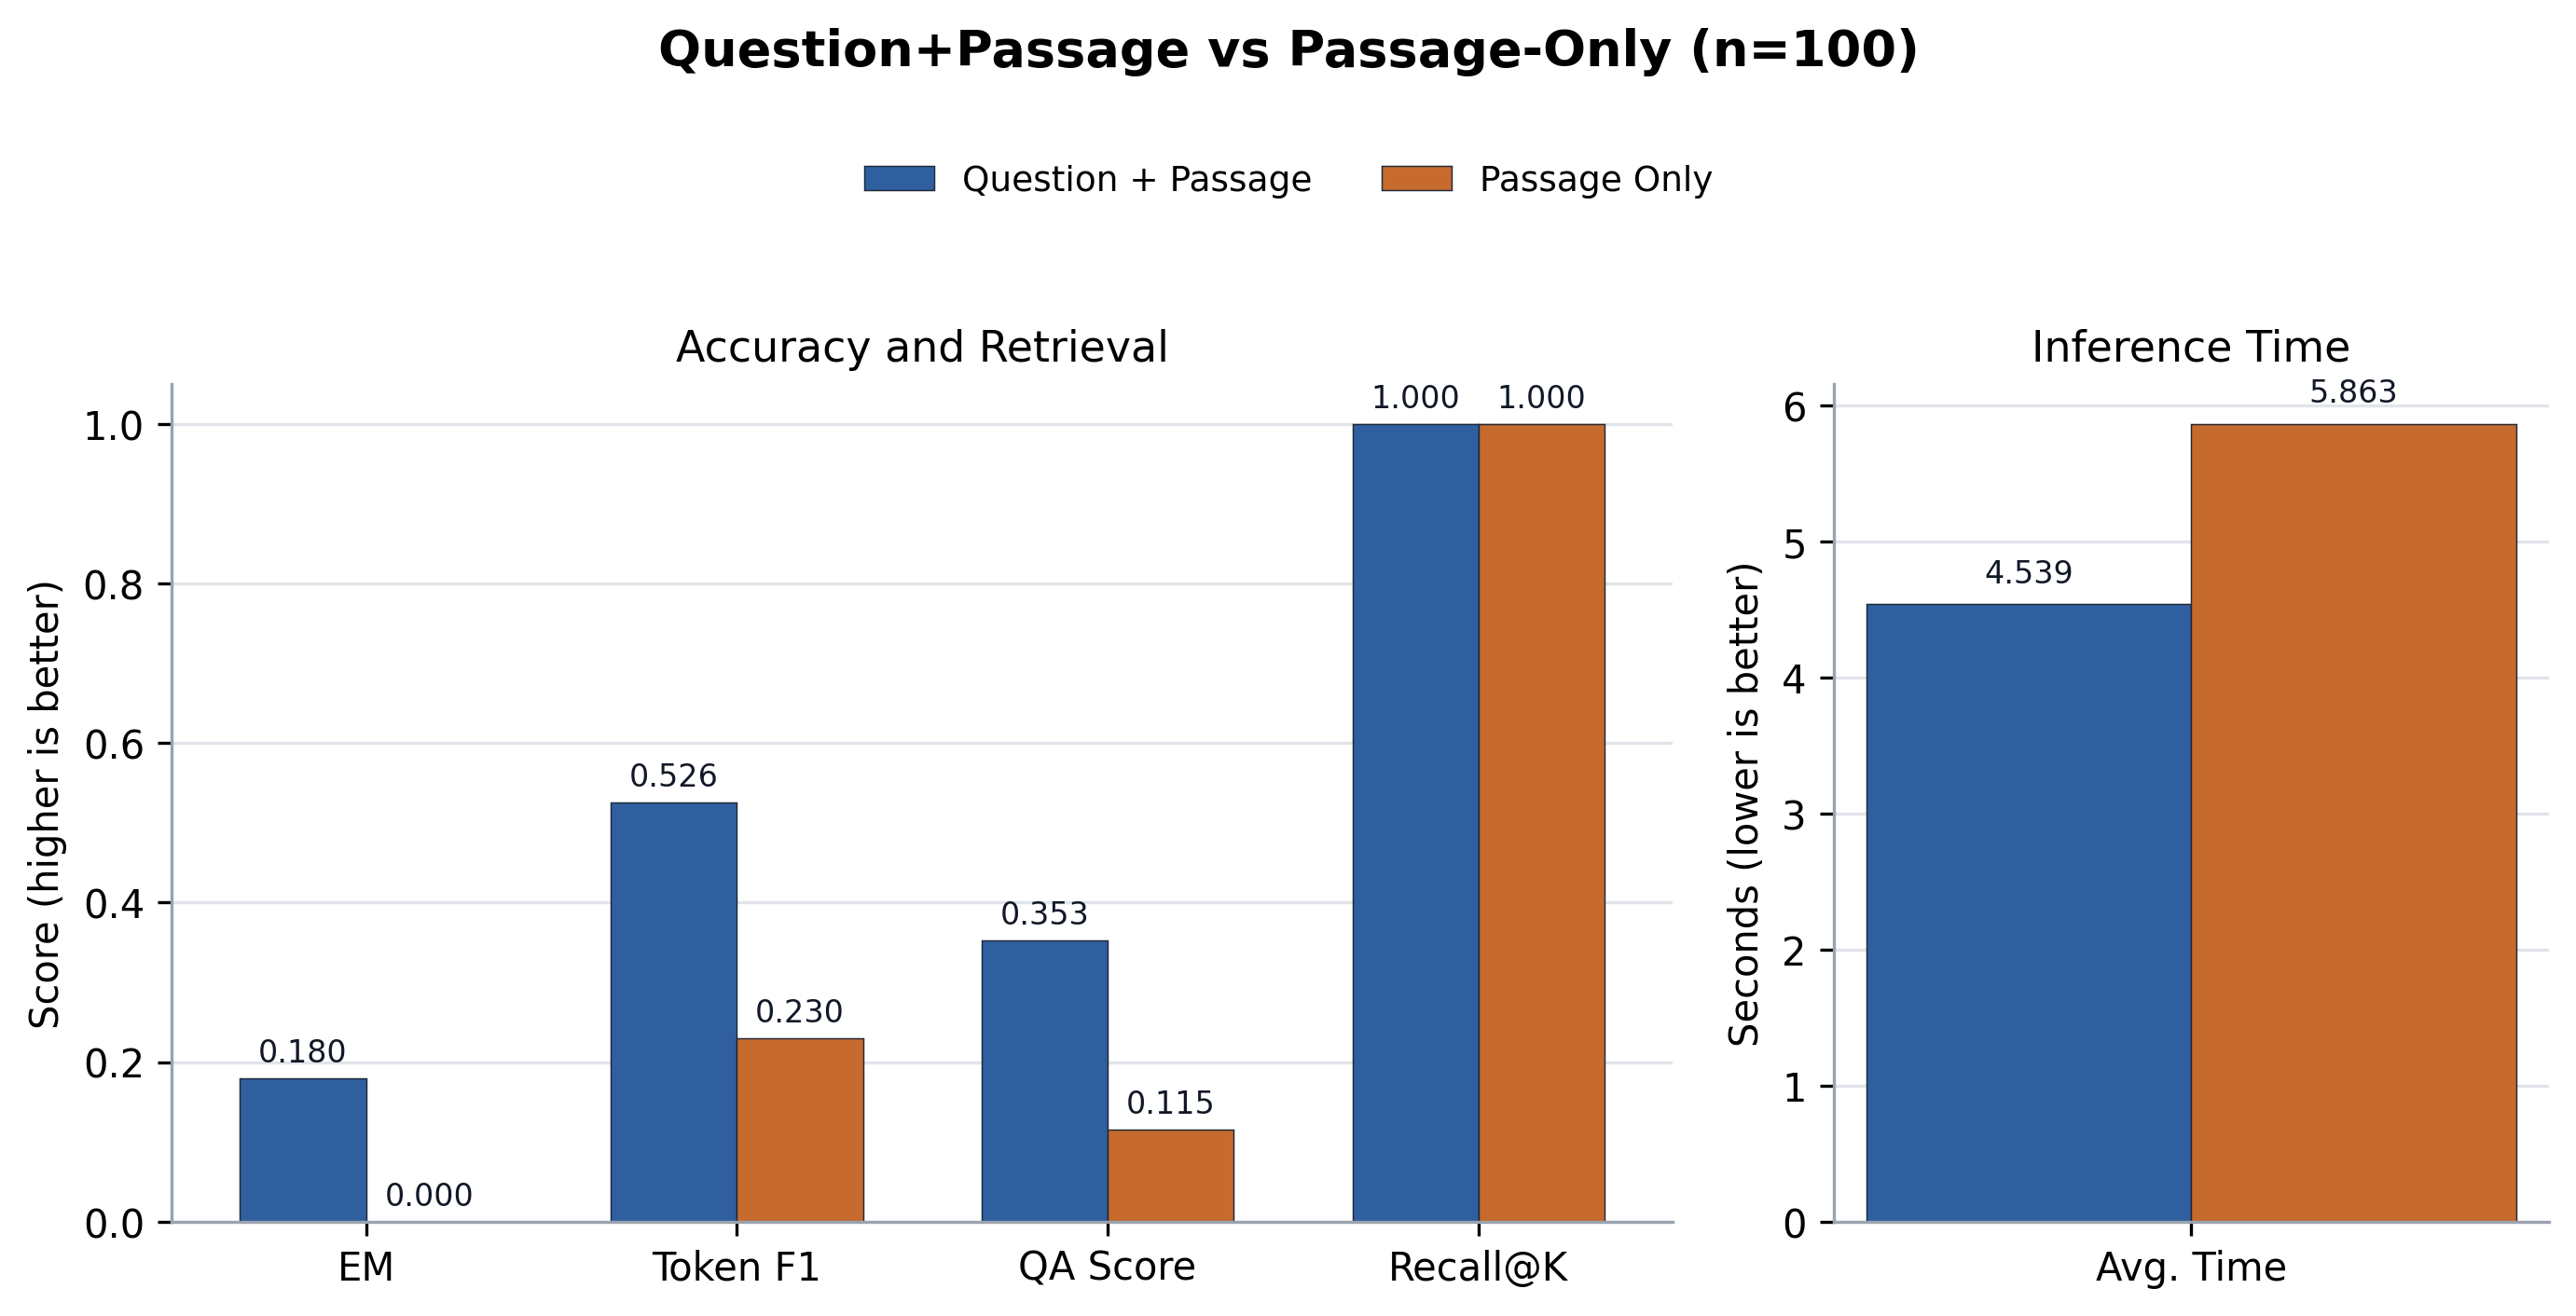

The table this chart was drawn from, first rows:
case, source_id, root_source_id, merge_group_source_id, same_source_merge, merge_policy, merge_group_qas, merged_passage_count, qp_layer, ponly_layer, question, expected, recall_at_k, direct_normalized_em, no_memory_normalized_em, direct_answer_token_f1, no_memory_answer_token_f1, qp_normalized_em, ponly_normalized_em, qp_answer_token_precision, ponly_answer_token_precision, qp_answer_token_recall, ponly_answer_token_recall, qp_answer_token_f1
dataset_ko_0_final, entity_multifact_seed_project_03831:fina…, entity_multifact_seed_project_03831, entity_multifact_seed_project_03831, True, same_source_sibling_facts, 1, 3, 23, 20, 여름 D반 39차 프론트엔드 점검은 어떤 특징이 있어?, 여름 D반 39차 프론트엔드 점검에 대해 공유 위치는 프로젝트 슬랙 채널…, True, , , , , False, False, 0.5455, 0.1724, 0.3, 0.25, 0.3871
dataset_ko_1_final, entity_multifact_seed_statistics_02541:f…, entity_multifact_seed_statistics_02541, entity_multifact_seed_statistics_02541, True, same_source_sibling_facts, 1, 3, 23, 20, 여름 1팀 26차 신뢰구간 정리 내용은 뭐야?, 여름 1팀 26차 신뢰구간에 대해 비유는 정답이 있을 법한 범위를 그은 …, True, , , , , False, False, 0.1905, 0.1064, 0.3333, 0.2083, 0.2424
dataset_ko_2_final, entity_multifact_seed_marketing_02817:fi…, entity_multifact_seed_marketing_02817, entity_multifact_seed_marketing_02817, True, same_source_sibling_facts, 1, 3, 23, 20, 심화 B반 29차 동아리 홍보 정리 내용은 뭐야?, 심화 B반 29차 동아리 홍보에 대해 대상은 동아리 회원이라고, 성과 지…, True, , , , , True, False, 1.0, 0.2857, 1.0, 0.3529, 1.0
dataset_ko_3_final, entity_multifact_seed_marketing_01137:fi…, entity_multifact_seed_marketing_01137, entity_multifact_seed_marketing_01137, True, same_source_sibling_facts, 1, 3, 23, 20, 심화 D반 12차 동아리 홍보 정리 내용은 뭐야?, 심화 D반 12차 동아리 홍보에 대해 보상은 굿즈 추첨권이라고, 핵심 채…, True, , , , , False, False, 0.55, 0.1667, 0.6471, 0.4118, 0.5946
dataset_ko_4_final, entity_multifact_seed_statistics_03526:f…, entity_multifact_seed_statistics_03526, entity_multifact_seed_statistics_03526, True, same_source_sibling_facts, 1, 3, 23, 20, 정규 C반 36차 상관계수에서 기억할 점은 뭐야?, 정규 C반 36차 상관계수에 대해 주의점은 원인 증명을 뜻하지 않는다고,…, True, , , , , False, False, 0.2571, 0.2703, 0.4091, 0.4545, 0.3158
dataset_ko_5_final, entity_multifact_seed_marketing_00490:fi…, entity_multifact_seed_marketing_00490, entity_multifact_seed_marketing_00490, True, same_source_sibling_facts, 1, 3, 23, 20, 봄 오후반 5차 스터디 모집에서 기억할 점은 뭐야?, 봄 오후반 5차 스터디 모집에 대해 핵심 채널은 학과 홈페이지라고, 대상…, True, , , , , True, False, 1.0, 0.1515, 1.0, 0.2941, 1.0
dataset_ko_6_final, entity_multifact_seed_os_concept_03895:f…, entity_multifact_seed_os_concept_03895, entity_multifact_seed_os_concept_03895, True, same_source_sibling_facts, 1, 3, 23, 20, 파일럿 오후반 39차 큐는 어떤 특징이 있어?, 파일럿 오후반 39차 큐에 대해 장점은 처리 순서를 명확하게 만든다고, …, True, , , , , False, False, 0.6154, 0.06522, 0.3636, 0.1364, 0.4571
dataset_ko_7_final, entity_multifact_seed_art_history_00786:…, entity_multifact_seed_art_history_00786, entity_multifact_seed_art_history_00786, True, same_source_sibling_facts, 1, 3, 23, 20, 정규 오전반 8차 인상주의에서 기억할 점은 뭐야?, 정규 오전반 8차 인상주의에 대해 핵심 특징은 빛의 순간적인 인상이라고,…, True, , , , , True, False, 1.0, 0.25, 1.0, 0.2174, 1.0
dataset_ko_8_final, entity_multifact_seed_os_concept_01687:f…, entity_multifact_seed_os_concept_01687, entity_multifact_seed_os_concept_01687, True, same_source_sibling_facts, 1, 3, 23, 20, 심화 오전반 17차 큐는 어떤 특징이 있어?, 심화 오전반 17차 큐에 대해 장점은 처리 순서를 명확하게 만든다고, 주…, True, , , , , False, False, 0.3846, 0.1667, 0.2273, 0.1364, 0.2857
dataset_ko_9_final, entity_multifact_seed_project_01452:fina…, entity_multifact_seed_project_01452, entity_multifact_seed_project_01452, True, same_source_sibling_facts, 1, 3, 23, 20, 가을 2팀 15차 최종 발표는 뭐라고 설명했어?, 가을 2팀 15차 최종 발표에 대해 담당은 기획 파트라고, 마감은 다음 …, True, , , , , False, False, 0.3571, 0.1395, 0.25, 0.3, 0.2941
dataset_ko_10_final, entity_multifact_seed_marketing_01042:fi…, entity_multifact_seed_marketing_01042, entity_multifact_seed_marketing_01042, True, same_source_sibling_facts, 1, 3, 23, 20, 가을 1팀 11차 스터디 모집에서 기억할 점은 뭐야?, 가을 1팀 11차 스터디 모집에 대해 보상은 우선 신청권이라고, 핵심 채…, True, , , , , False, False, 0.8333, 0.1562, 0.8333, 0.2778, 0.8333
dataset_ko_11_final, entity_multifact_seed_art_history_02730:…, entity_multifact_seed_art_history_02730, entity_multifact_seed_art_history_02730, True, same_source_sibling_facts, 1, 3, 23, 20, 봄 D반 28차 인상주의에서 기억할 점은 뭐야?, 봄 D반 28차 인상주의에 대해 비유는 햇빛이 흔들리는 수면에 비친 모습…, True, , , , , False, False, 0.1562, 0.25, 0.2174, 0.1739, 0.1818
dataset_ko_12_final, entity_multifact_seed_art_history_03856:…, entity_multifact_seed_art_history_03856, entity_multifact_seed_art_history_03856, True, same_source_sibling_facts, 1, 3, 23, 20, 정규 2팀 39차 바로크는 뭐라고 설명했어?, 정규 2팀 39차 바로크에 대해 핵심 특징은 극적 명암이라고, 비유는 무…, True, , , , , False, False, 0.2941, 0.1136, 0.2273, 0.2273, 0.2564
dataset_ko_13_final, entity_multifact_seed_statistics_01317:f…, entity_multifact_seed_statistics_01317, entity_multifact_seed_statistics_01317, True, same_source_sibling_facts, 1, 3, 23, 20, 심화 B반 14차 신뢰구간 정리 내용은 뭐야?, 심화 B반 14차 신뢰구간에 대해 주의점은 정답 하나를 보장하지 않는다고…, True, , , , , False, False, 0.3889, 0.1333, 0.3333, 0.2857, 0.359
dataset_ko_14_final, entity_multifact_seed_marketing_03131:fi…, entity_multifact_seed_marketing_03131, entity_multifact_seed_marketing_03131, True, same_source_sibling_facts, 1, 3, 23, 20, 여름 D반 32차 멘토링 이벤트는 어떤 특징이 있어?, 여름 D반 32차 멘토링 이벤트에 대해 성과 지표는 재방문율이라고, 보상…, True, , , , , False, False, 0.8333, 0.3333, 0.8333, 0.2778, 0.8333
dataset_ko_15_final, entity_multifact_seed_marketing_00227:fi…, entity_multifact_seed_marketing_00227, entity_multifact_seed_marketing_00227, True, same_source_sibling_facts, 1, 3, 23, 20, 심화 C반 3차 멘토링 이벤트는 어떤 특징이 있어?, 심화 C반 3차 멘토링 이벤트에 대해 대상은 멘토링 참여 학생이라고, 성…, True, , , , , False, False, 0.5455, 0.2632, 0.3333, 0.2778, 0.4138
dataset_ko_16_final, entity_multifact_seed_marketing_03922:fi…, entity_multifact_seed_marketing_03922, entity_multifact_seed_marketing_03922, True, same_source_sibling_facts, 1, 3, 23, 20, 가을 C반 40차 스터디 모집에서 기억할 점은 뭐야?, 가을 C반 40차 스터디 모집에 대해 보상은 우선 신청권이라고, 핵심 채…, True, , , , , True, False, 1.0, 0.3889, 1.0, 0.3889, 1.0
dataset_ko_17_final, entity_multifact_seed_art_history_01794:…, entity_multifact_seed_art_history_01794, entity_multifact_seed_art_history_01794, True, same_source_sibling_facts, 1, 3, 23, 20, 캡스톤 오후반 18차 인상주의에 대해 기억할 점은 뭐야?, 캡스톤 오후반 18차 인상주의에 대해 목적은 관찰 순간을 살리는 것이라고…, True, , , , , False, False, 0.5, 0.2059, 0.2609, 0.3043, 0.3429
dataset_ko_18_final, entity_multifact_seed_project_02341:fina…, entity_multifact_seed_project_02341, entity_multifact_seed_project_02341, True, same_source_sibling_facts, 1, 3, 23, 20, 여름 1팀 24차 백엔드 배포 정리 내용은 뭐야?, 여름 1팀 24차 백엔드 배포에 대해 마감은 수요일 오후 다섯 시라고, …, True, , , , , False, False, 0.4211, 0.28, 0.3636, 0.3182, 0.3902
dataset_ko_19_final, entity_multifact_seed_marketing_00824:fi…, entity_multifact_seed_marketing_00824, entity_multifact_seed_marketing_00824, True, same_source_sibling_facts, 1, 3, 23, 20, 캡스톤 C반 9차 신입생 캠페인은 뭐라고 설명했어?, 캡스톤 C반 9차 신입생 캠페인에 대해 성과 지표는 전환율이라고, 보상은…, True, , , , , False, False, 0.5833, 0.381, 0.4118, 0.4706, 0.4828
dataset_ko_20_final, entity_multifact_seed_dessert_03144:fina…, entity_multifact_seed_dessert_03144, entity_multifact_seed_dessert_03144, True, same_source_sibling_facts, 1, 3, 23, 20, 캡스톤 1팀 32차 초콜렛은 뭐라고 설명했어?, 캡스톤 1팀 32차 초콜렛에 대해 특징은 입안에서 천천히 녹는다고, 색깔…, True, , , , , False, False, 0.625, 0.5556, 0.3333, 0.3333, 0.4348
dataset_ko_21_final, entity_multifact_seed_marketing_00632:fi…, entity_multifact_seed_marketing_00632, entity_multifact_seed_marketing_00632, True, same_source_sibling_facts, 1, 3, 23, 20, 가을 D반 7차 신입생 캠페인은 뭐라고 설명했어?, 가을 D반 7차 신입생 캠페인에 대해 성과 지표는 전환율이라고, 보상은 …, True, , , , , False, False, 0.6154, 0.5, 0.4706, 0.3529, 0.5333
dataset_ko_22_final, entity_multifact_seed_marketing_03512:fi…, entity_multifact_seed_marketing_03512, entity_multifact_seed_marketing_03512, True, same_source_sibling_facts, 1, 3, 23, 20, 가을 B반 36차 신입생 캠페인에 대해 설명해 줘., 가을 B반 36차 신입생 캠페인에 대해 성과 지표는 전환율이라고, 보상은…, True, , , , , False, False, 0.2647, 0.2258, 0.5294, 0.4118, 0.3529
dataset_ko_23_final, entity_multifact_seed_project_02700:fina…, entity_multifact_seed_project_02700, entity_multifact_seed_project_02700, True, same_source_sibling_facts, 1, 3, 23, 20, 봄 A반 28차 최종 발표는 뭐라고 설명했어?, 봄 A반 28차 최종 발표에 대해 담당은 기획 파트라고, 마감은 다음 주…, True, , , , , False, False, 0.102, 0.1111, 0.2632, 0.2632, 0.1471
dataset_ko_24_final, entity_multifact_seed_art_history_02825:…, entity_multifact_seed_art_history_02825, entity_multifact_seed_art_history_02825, True, same_source_sibling_facts, 1, 3, 23, 20, 파일럿 C반 29차 입체주의 정리 내용은 뭐야?, 파일럿 C반 29차 입체주의에 대해 비유는 여러 방향에서 본 사물을 한 …, True, , , , , False, False, 0.1778, 0.1111, 0.3333, 0.2083, 0.2319
dataset_ko_25_final, entity_multifact_seed_marketing_01497:fi…, entity_multifact_seed_marketing_01497, entity_multifact_seed_marketing_01497, True, same_source_sibling_facts, 1, 3, 23, 20, 심화 오후반 15차 동아리 홍보 정리 내용은 뭐야?, 심화 오후반 15차 동아리 홍보에 대해 성과 지표는 참여율이라고, 보상은…, True, , , , , False, False, 0.8235, 0.09259, 0.8235, 0.2941, 0.8235
dataset_ko_26_final, entity_multifact_seed_dessert_01874:fina…, entity_multifact_seed_dessert_01874, entity_multifact_seed_dessert_01874, True, same_source_sibling_facts, 1, 3, 23, 20, 캡스톤 4팀 19차 마카롱에서 기억할 점은 뭐야?, 캡스톤 4팀 19차 마카롱에 대해 비유는 작은 보석 상자라고, 특징은 겉…, True, , , , , True, False, 1.0, 0.25, 1.0, 0.2222, 1.0
dataset_ko_27_final, entity_multifact_seed_os_concept_00917:f…, entity_multifact_seed_os_concept_00917, entity_multifact_seed_os_concept_00917, True, same_source_sibling_facts, 1, 3, 23, 20, 심화 B반 10차 스레드 정리 내용은 뭐야?, 심화 B반 10차 스레드에 대해 장점은 작업을 가볍게 나눌 수 있다고, …, True, , , , , False, False, 0.3462, 0.2258, 0.3913, 0.3043, 0.3673
dataset_ko_28_final, entity_multifact_seed_marketing_03537:fi…, entity_multifact_seed_marketing_03537, entity_multifact_seed_marketing_03537, True, same_source_sibling_facts, 1, 3, 23, 20, 심화 D반 36차 동아리 홍보 정리 내용은 뭐야?, 심화 D반 36차 동아리 홍보에 대해 보상은 굿즈 추첨권이라고, 핵심 채…, True, , , , , False, False, 0.5789, 0.1935, 0.6471, 0.3529, 0.6111
dataset_ko_29_final, entity_multifact_seed_os_concept_01111:f…, entity_multifact_seed_os_concept_01111, entity_multifact_seed_os_concept_01111, True, same_source_sibling_facts, 1, 3, 23, 20, 여름 B반 12차 큐는 어떤 특징이 있어?, 여름 B반 12차 큐에 대해 장점은 처리 순서를 명확하게 만든다고, 주의…, True, , , , , False, False, 0.3846, 0.25, 0.2273, 0.1818, 0.2857
dataset_ko_30_final, entity_multifact_seed_dessert_00864:fina…, entity_multifact_seed_dessert_00864, entity_multifact_seed_dessert_00864, True, same_source_sibling_facts, 1, 3, 23, 20, 캡스톤 3팀 9차 초콜렛은 뭐라고 설명했어?, 캡스톤 3팀 9차 초콜렛에 대해 색깔은 검정색이라고, 맛은 달콤하다고, …, True, , , , , False, False, 0.4737, 0.1132, 0.6, 0.4, 0.5294
dataset_ko_31_final, entity_multifact_seed_marketing_00827:fi…, entity_multifact_seed_marketing_00827, entity_multifact_seed_marketing_00827, True, same_source_sibling_facts, 1, 3, 23, 20, 심화 C반 9차 멘토링 이벤트는 어떤 특징이 있어?, 심화 C반 9차 멘토링 이벤트에 대해 성과 지표는 재방문율이라고, 보상은…, True, , , , , True, False, 1.0, 0.3846, 1.0, 0.2778, 1.0
dataset_ko_32_final, entity_multifact_seed_statistics_01247:f…, entity_multifact_seed_statistics_01247, entity_multifact_seed_statistics_01247, True, same_source_sibling_facts, 1, 3, 23, 20, 심화 1팀 13차 회귀분석은 어떤 특징이 있어?, 심화 1팀 13차 회귀분석에 대해 활용은 예측 경향을 설명할 때 쓴다고,…, True, , , , , False, False, 0.2432, 0.3478, 0.3913, 0.3478, 0.3
dataset_ko_33_final, entity_multifact_seed_art_history_03593:…, entity_multifact_seed_art_history_03593, entity_multifact_seed_art_history_03593, True, same_source_sibling_facts, 1, 3, 23, 20, 겨울 오후반 36차 입체주의 정리 내용은 뭐야?, 겨울 오후반 36차 입체주의에 대해 비유는 여러 방향에서 본 사물을 한 …, True, , , , , False, False, 0.1818, 0.1154, 0.3333, 0.25, 0.2353
dataset_ko_34_final, entity_multifact_seed_project_00277:fina…, entity_multifact_seed_project_00277, entity_multifact_seed_project_00277, True, same_source_sibling_facts, 1, 3, 23, 20, 심화 4팀 3차 백엔드 배포 정리 내용은 뭐야?, 심화 4팀 3차 백엔드 배포에 대해 공유 위치는 깃허브 이슈 탭이라고, …, True, , , , , False, False, 0.6842, 0.5455, 0.619, 0.2857, 0.65
dataset_ko_35_final, entity_multifact_seed_dessert_00361:fina…, entity_multifact_seed_dessert_00361, entity_multifact_seed_dessert_00361, True, same_source_sibling_facts, 1, 3, 23, 20, 여름 3팀 4차 솜사탕 정리 내용은 뭐야?, 여름 3팀 4차 솜사탕에 대해 특징은 입에 닿으면 빠르게 사라진다고, 색…, True, , , , , True, False, 1.0, 0.09524, 1.0, 0.2353, 1.0
dataset_ko_36_final, entity_multifact_seed_statistics_01845:f…, entity_multifact_seed_statistics_01845, entity_multifact_seed_statistics_01845, True, same_source_sibling_facts, 1, 3, 23, 20, 파일럿 1팀 19차 신뢰구간 정리 내용은 뭐야?, 파일럿 1팀 19차 신뢰구간에 대해 의미는 모수 추정 범위라고, 비유는 …, True, , , , , True, False, 1.0, 0.1, 1.0, 0.1739, 1.0
dataset_ko_37_final, entity_multifact_seed_os_concept_03967:f…, entity_multifact_seed_os_concept_03967, entity_multifact_seed_os_concept_03967, True, same_source_sibling_facts, 1, 3, 23, 20, 심화 3팀 40차 큐는 어떤 특징이 있어?, 심화 3팀 40차 큐에 대해 비유는 번호표를 뽑고 기다리는 줄이라고, 장…, True, , , , , False, False, 0.25, 0.2308, 0.25, 0.1364, 0.25
dataset_ko_38_final, entity_multifact_seed_art_history_02248:…, entity_multifact_seed_art_history_02248, entity_multifact_seed_art_history_02248, True, same_source_sibling_facts, 1, 3, 23, 20, 실습 1팀 23차 바로크는 뭐라고 설명했어?, 실습 1팀 23차 바로크에 대해 비유는 무대 조명이 한 장면을 강조하는 …, True, , , , , False, False, 0.4762, 0.2, 0.4348, 0.1739, 0.4545
dataset_ko_39_final, entity_multifact_seed_project_00758:fina…, entity_multifact_seed_project_00758, entity_multifact_seed_project_00758, True, same_source_sibling_facts, 1, 3, 23, 20, 실습 2팀 8차 AI 모델 평가에서 기억할 점은 뭐야?, 실습 2팀 8차 AI 모델 평가에 대해 공유 위치는 회의록 폴더라고, 담…, True, , , , , False, False, 0.1538, 0.1296, 0.4, 0.35, 0.2222
dataset_ko_40_final, entity_multifact_seed_statistics_00022:f…, entity_multifact_seed_statistics_00022, entity_multifact_seed_statistics_00022, True, same_source_sibling_facts, 1, 3, 23, 20, 가을 C반 1차 상관계수에서 기억할 점은 뭐야?, 가을 C반 1차 상관계수에 대해 의미는 선형 관계 강도라고, 비유는 두 …, True, , , , , False, False, 0.175, 0.3846, 0.3333, 0.2381, 0.2295
dataset_ko_41_final, entity_multifact_seed_marketing_01714:fi…, entity_multifact_seed_marketing_01714, entity_multifact_seed_marketing_01714, True, same_source_sibling_facts, 1, 3, 23, 20, 캡스톤 B반 18차 스터디 모집에서 기억할 점은 뭐야?, 캡스톤 B반 18차 스터디 모집에 대해 보상은 우선 신청권이라고, 핵심 …, True, , , , , False, False, 0.7333, 0.1923, 0.6111, 0.2778, 0.6667
dataset_ko_42_final, entity_multifact_seed_dessert_03744:fina…, entity_multifact_seed_dessert_03744, entity_multifact_seed_dessert_03744, True, same_source_sibling_facts, 1, 3, 23, 20, 캡스톤 1팀 38차 초콜렛은 뭐라고 설명했어?, 캡스톤 1팀 38차 초콜렛에 대해 색깔은 검정색이라고, 맛은 달콤하다고,…, True, , , , , False, False, 0.6667, 0.07692, 0.5333, 0.2667, 0.5926
dataset_ko_43_final, entity_multifact_seed_art_history_02802:…, entity_multifact_seed_art_history_02802, entity_multifact_seed_art_history_02802, True, same_source_sibling_facts, 1, 3, 23, 20, 가을 A반 29차 인상주의에서 기억할 점은 뭐야?, 가을 A반 29차 인상주의에 대해 핵심 특징은 빛의 순간적인 인상이라고,…, True, , , , , False, False, 0.1176, 0.1351, 0.1739, 0.2174, 0.1404
dataset_ko_44_final, entity_multifact_seed_os_concept_00821:f…, entity_multifact_seed_os_concept_00821, entity_multifact_seed_os_concept_00821, True, same_source_sibling_facts, 1, 3, 23, 20, 여름 C반 9차 스레드 정리 내용은 뭐야?, 여름 C반 9차 스레드에 대해 장점은 작업을 가볍게 나눌 수 있다고, 주…, True, , , , , False, False, 0.3, 0.2667, 0.2609, 0.1739, 0.2791
dataset_ko_45_final, entity_multifact_seed_marketing_02914:fi…, entity_multifact_seed_marketing_02914, entity_multifact_seed_marketing_02914, True, same_source_sibling_facts, 1, 3, 23, 20, 캡스톤 B반 30차 스터디 모집에서 기억할 점은 뭐야?, 캡스톤 B반 30차 스터디 모집에 대해 대상은 스터디 신청자라고, 성과 …, True, , , , , True, False, 1.0, 0.25, 1.0, 0.3529, 1.0
dataset_ko_46_final, entity_multifact_seed_statistics_01894:f…, entity_multifact_seed_statistics_01894, entity_multifact_seed_statistics_01894, True, same_source_sibling_facts, 1, 3, 23, 20, 캡스톤 오후반 19차 상관계수에서 기억할 점은 뭐야?, 캡스톤 오후반 19차 상관계수에 대해 주의점은 원인 증명을 뜻하지 않는다…, True, , , , , False, False, 0.2286, 0.35, 0.3636, 0.3182, 0.2807
dataset_ko_47_final, entity_multifact_seed_marketing_02170:fi…, entity_multifact_seed_marketing_02170, entity_multifact_seed_marketing_02170, True, same_source_sibling_facts, 1, 3, 23, 20, 봄 4팀 22차 스터디 모집에서 기억할 점은 뭐야?, 봄 4팀 22차 스터디 모집에 대해 성과 지표는 완료율이라고, 보상은 우…, True, , , , , False, False, 0.8235, 0.1176, 0.8235, 0.2353, 0.8235
dataset_ko_48_final, entity_multifact_seed_os_concept_00342:f…, entity_multifact_seed_os_concept_00342, entity_multifact_seed_os_concept_00342, True, same_source_sibling_facts, 1, 3, 23, 20, 가을 1팀 4차 캐시에서 기억할 점은 뭐야?, 가을 1팀 4차 캐시에 대해 장점은 반복 접근을 빠르게 만든다고, 주의점…, True, , , , , False, False, 0.5, 0.1667, 0.3043, 0.1739, 0.3784
dataset_ko_49_final, entity_multifact_seed_dessert_03864:fina…, entity_multifact_seed_dessert_03864, entity_multifact_seed_dessert_03864, True, same_source_sibling_facts, 1, 3, 23, 20, 캡스톤 3팀 39차 초콜렛은 뭐라고 설명했어?, 캡스톤 3팀 39차 초콜렛에 대해 맛은 달콤하다고, 비유는 작은 선물 상…, True, , , , , False, False, 0.2609, 0.4286, 0.3529, 0.1765, 0.3
dataset_ko_50_final, entity_multifact_seed_marketing_02001:fi…, entity_multifact_seed_marketing_02001, entity_multifact_seed_marketing_02001, True, same_source_sibling_facts, 1, 3, 23, 20, 여름 A반 21차 동아리 홍보 정리 내용은 뭐야?, 여름 A반 21차 동아리 홍보에 대해 보상은 굿즈 추첨권이라고, 핵심 채…, True, , , , , False, False, 0.3462, 0.15, 0.5294, 0.3529, 0.4186
dataset_ko_51_final, entity_multifact_seed_project_03758:fina…, entity_multifact_seed_project_03758, entity_multifact_seed_project_03758, True, same_source_sibling_facts, 1, 3, 23, 20, 실습 2팀 38차 AI 모델 평가에서 기억할 점은 뭐야?, 실습 2팀 38차 AI 모델 평가에 대해 담당은 AI 파트라고, 마감은 …, True, , , , , False, False, 0.6316, 0.1579, 0.6316, 0.3158, 0.6316
dataset_ko_52_final, entity_multifact_seed_os_concept_00534:f…, entity_multifact_seed_os_concept_00534, entity_multifact_seed_os_concept_00534, True, same_source_sibling_facts, 1, 3, 23, 20, 캡스톤 D반 6차 캐시에서 기억할 점은 뭐야?, 캡스톤 D반 6차 캐시에 대해 장점은 반복 접근을 빠르게 만든다고, 주의…, True, , , , , False, False, 0.3684, 0.4167, 0.3043, 0.2174, 0.3333
dataset_ko_53_final, entity_multifact_seed_os_concept_00294:f…, entity_multifact_seed_os_concept_00294, entity_multifact_seed_os_concept_00294, True, same_source_sibling_facts, 1, 3, 23, 20, 캡스톤 오후반 3차 캐시에서 기억할 점은 뭐야?, 캡스톤 오후반 3차 캐시에 대해 역할은 자주 쓰는 정보를 가까이 둔다고,…, True, , , , , False, False, 0.1429, 0.3077, 0.3043, 0.1739, 0.1944
dataset_ko_54_final, entity_multifact_seed_project_00445:fina…, entity_multifact_seed_project_00445, entity_multifact_seed_project_00445, True, same_source_sibling_facts, 1, 3, 23, 20, 파일럿 1팀 5차 백엔드 배포 정리 내용은 뭐야?, 파일럿 1팀 5차 백엔드 배포에 대해 확인 기준은 오류 발생률이라고, 공…, True, , , , , False, False, 0.2593, 0.2143, 0.35, 0.3, 0.2979
dataset_ko_55_final, entity_multifact_seed_marketing_03274:fi…, entity_multifact_seed_marketing_03274, entity_multifact_seed_marketing_03274, True, same_source_sibling_facts, 1, 3, 23, 20, 캡스톤 4팀 33차 스터디 모집에서 기억할 점은 뭐야?, 캡스톤 4팀 33차 스터디 모집에 대해 핵심 채널은 학과 홈페이지라고, …, True, , , , , True, False, 1.0, 0.09231, 1.0, 0.3333, 1.0
dataset_ko_56_final, entity_multifact_seed_dessert_01130:fina…, entity_multifact_seed_dessert_01130, entity_multifact_seed_dessert_01130, True, same_source_sibling_facts, 1, 3, 23, 20, 봄 D반 12차 마카롱에서 기억할 점은 뭐야?, 봄 D반 12차 마카롱에 대해 특징은 겉은 바삭하고 속은 촉촉하다고, 색…, True, , , , , False, False, 0.75, 0.3, 0.5625, 0.1875, 0.6429
dataset_ko_57_final, entity_multifact_seed_marketing_03010:fi…, entity_multifact_seed_marketing_03010, entity_multifact_seed_marketing_03010, True, same_source_sibling_facts, 1, 3, 23, 20, 봄 B반 31차 스터디 모집에서 기억할 점은 뭐야?, 봄 B반 31차 스터디 모집에 대해 대상은 스터디 신청자라고, 성과 지표…, True, , , , , True, False, 1.0, 0.1333, 1.0, 0.25, 1.0
dataset_ko_58_final, entity_multifact_seed_statistics_00956:f…, entity_multifact_seed_statistics_00956, entity_multifact_seed_statistics_00956, True, same_source_sibling_facts, 1, 3, 23, 20, 정규 2팀 10차 표본분산은 뭐라고 설명했어?, 정규 2팀 10차 표본분산에 대해 활용은 데이터 변동성을 볼 때 쓴다고,…, True, , , , , False, False, 0.4167, 0.3043, 0.25, 0.35, 0.3125
dataset_ko_59_final, entity_multifact_seed_os_concept_01733:f…, entity_multifact_seed_os_concept_01733, entity_multifact_seed_os_concept_01733, True, same_source_sibling_facts, 1, 3, 23, 20, 겨울 D반 18차 스레드 정리 내용은 뭐야?, 겨울 D반 18차 스레드에 대해 역할은 프로세스 안에서 작업을 나누어 실…, True, , , , , False, False, 0.5455, 0.1905, 0.25, 0.1667, 0.3429
... 40 more rows
